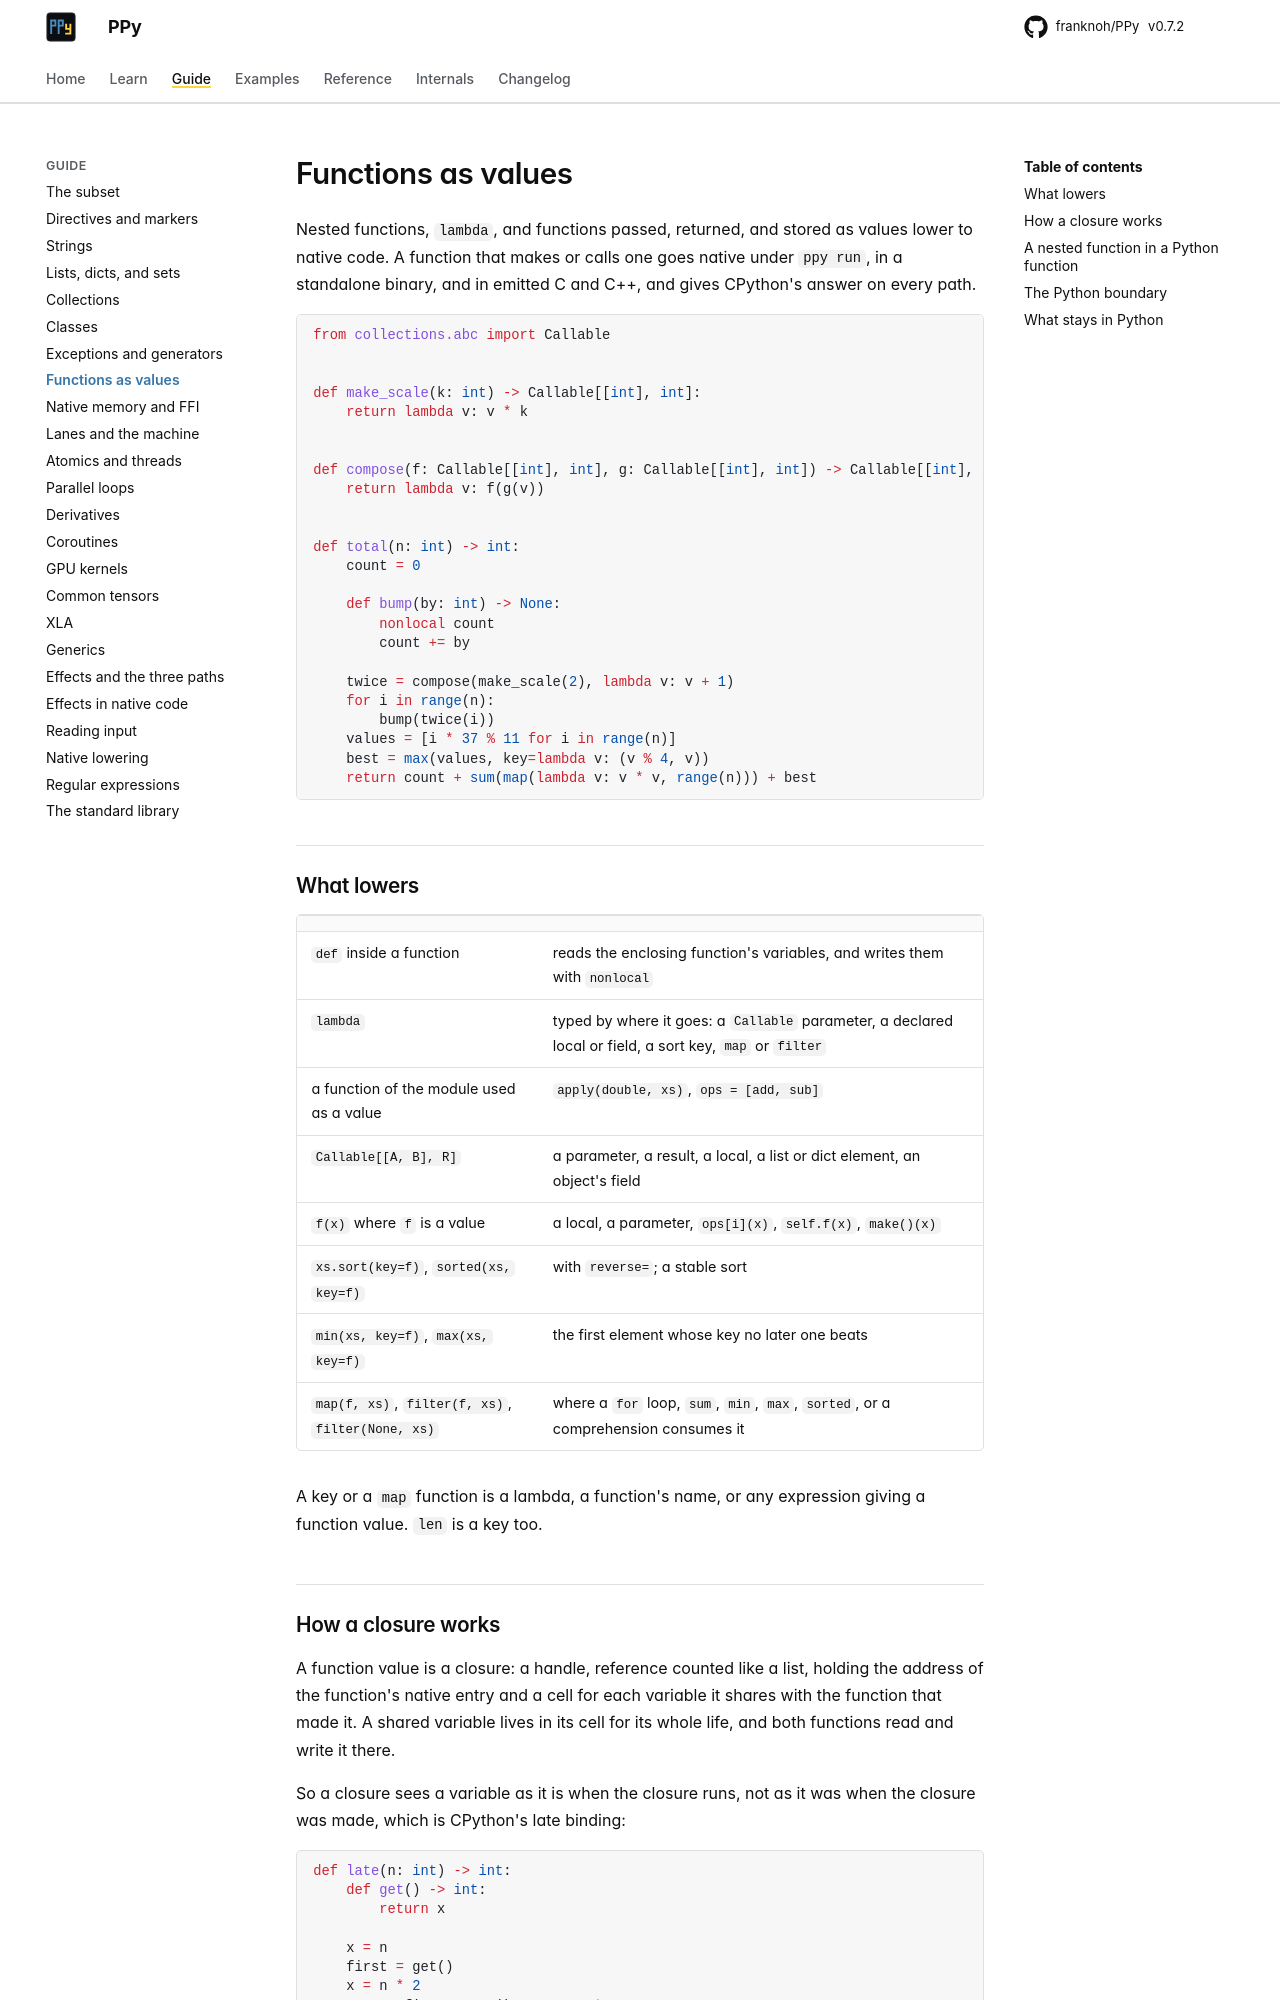

repository: franknoh/PPy · page: 0.7/guide/closures/index.html · generator: mkdocs

# Functions as values

Nested functions, `lambda`, and functions passed, returned, and stored as
values lower to native code. A function that makes or calls one goes native
under `ppy run`, in a standalone binary, and in emitted C and C++, and gives
CPython's answer on every path.

```python
from collections.abc import Callable


def make_scale(k: int) -> Callable[[int], int]:
    return lambda v: v * k


def compose(f: Callable[[int], int], g: Callable[[int], int]) -> Callable[[int], int]:
    return lambda v: f(g(v))


def total(n: int) -> int:
    count = 0

    def bump(by: int) -> None:
        nonlocal count
        count += by

    twice = compose(make_scale(2), lambda v: v + 1)
    for i in range(n):
        bump(twice(i))
    values = [i * 37 % 11 for i in range(n)]
    best = max(values, key=lambda v: (v % 4, v))
    return count + sum(map(lambda v: v * v, range(n))) + best
```

## What lowers

| | |
|---|---|
| `def` inside a function | reads the enclosing function's variables, and writes them with `nonlocal` |
| `lambda` | typed by where it goes: a `Callable` parameter, a declared local or field, a sort key, `map` or `filter` |
| a function of the module used as a value | `apply(double, xs)`, `ops = [add, sub]` |
| `Callable[[A, B], R]` | a parameter, a result, a local, a list or dict element, an object's field |
| `f(x)` where `f` is a value | a local, a parameter, `ops[i](x)`, `self.f(x)`, `make()(x)` |
| `xs.sort(key=f)`, `sorted(xs, key=f)` | with `reverse=`; a stable sort |
| `min(xs, key=f)`, `max(xs, key=f)` | the first element whose key no later one beats |
| `map(f, xs)`, `filter(f, xs)`, `filter(None, xs)` | where a `for` loop, `sum`, `min`, `max`, `sorted`, or a comprehension consumes it |

A key or a `map` function is a lambda, a function's name, or any expression
giving a function value. `len` is a key too.
